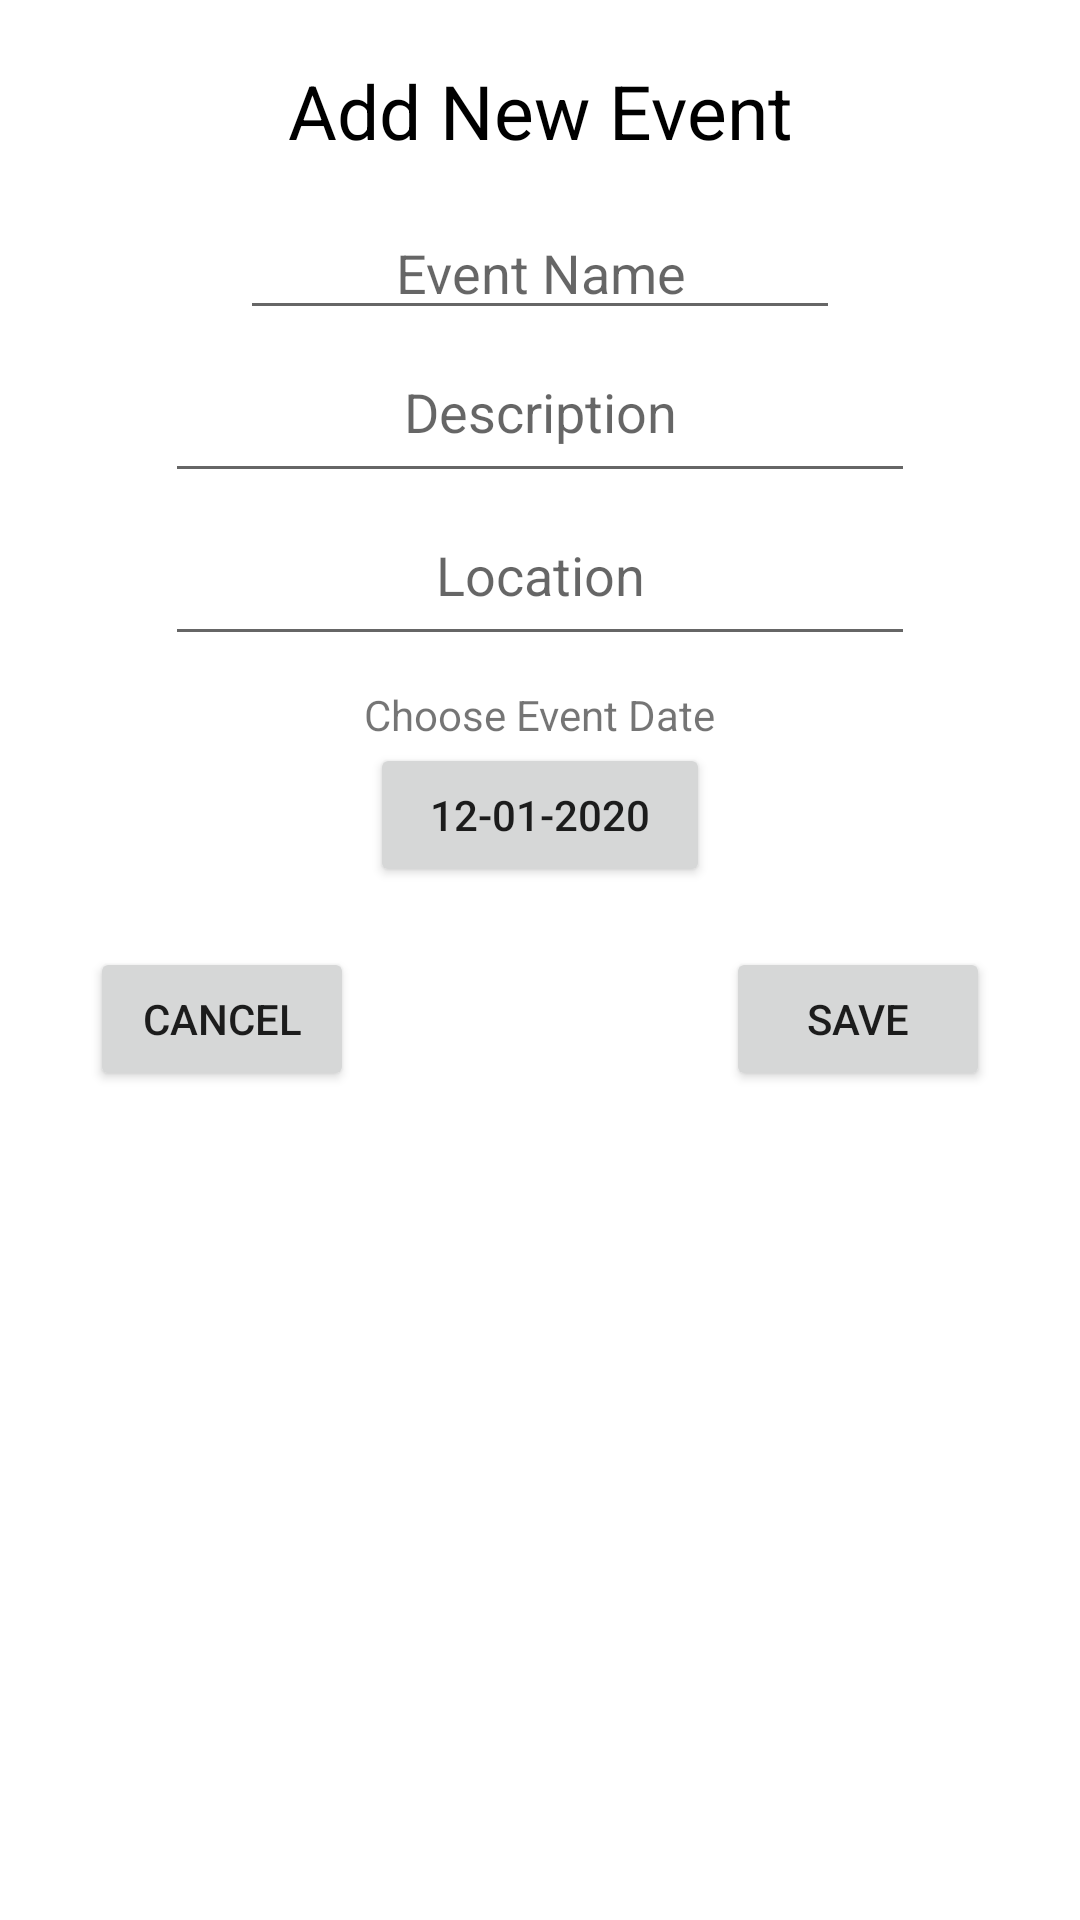

This screen was rendered from an Android layout file. Write that file and the resources it references.
<!-- AndroidManifest.xml: application theme Theme.EventsSQLiteExample -->
<!-- res/layout/popup_add.xml -->
<?xml version="1.0" encoding="utf-8"?>
<LinearLayout
    xmlns:android="http://schemas.android.com/apk/res/android"
    android:layout_width="match_parent"
    android:layout_height="wrap_content"
    android:orientation="vertical"
    android:paddingTop="20dp"
    android:paddingBottom="20dp"
    android:paddingLeft="30dp"
    android:paddingRight="30dp"
    >

    <TextView
        android:id="@+id/tv_event_top_title"
        android:layout_width="match_parent"
        android:layout_height="wrap_content"
        android:text="Add New Event"
        android:textSize="25sp"
        android:textAlignment="center"
        android:textColor="@color/black"
        />
    <EditText
        android:id="@+id/edt_event_name"
        android:layout_width="200dp"
        android:layout_height="wrap_content"
        android:hint="Event Name"
        android:layout_gravity="center"
        android:layout_marginTop="15dp"
        android:gravity="center"
        android:singleLine="true"
        />
    <EditText
        android:id="@+id/edt_event_desc"
        android:layout_width="250dp"
        android:layout_height="wrap_content"
        android:singleLine="false"
        android:hint="Description"
        android:layout_gravity="center"
        android:gravity="center"
        android:paddingTop="15dp"
        android:paddingBottom="15dp"
        android:paddingLeft="20dp"
        android:paddingRight="20dp"/>

    <EditText
        android:id="@+id/edt_event_loc"
        android:layout_width="250dp"
        android:layout_height="wrap_content"
        android:singleLine="false"
        android:hint="Location"
        android:layout_gravity="center"
        android:gravity="center"
        android:paddingTop="15dp"
        android:paddingBottom="15dp"
        android:paddingLeft="20dp"
        android:paddingRight="20dp"/>

    <TextView
        android:layout_width="wrap_content"
        android:layout_height="wrap_content"
        android:text="Choose Event Date"
        android:layout_gravity="center"
        android:layout_marginTop="10dp"
        />
    <Button
        android:id="@+id/btn_event_pick_date"
        android:layout_width="wrap_content"
        android:layout_height="wrap_content"
        android:text="12-01-2020"
        android:paddingRight="20dp"
        android:paddingLeft="20dp"
        android:layout_gravity="center"/>

    <LinearLayout
        android:layout_width="match_parent"
        android:layout_height="wrap_content"
        android:orientation="horizontal"
        android:gravity="fill"
        android:layout_marginTop="20dp"
        >

        <Button
            android:id="@+id/btn_event_cancel"
            android:layout_width="wrap_content"
            android:layout_height="wrap_content"
            android:text="Cancel"
            android:layout_gravity="start"
            />
        <View
            android:layout_width="0dp"
            android:layout_height="1dp"
            android:layout_weight="1"
            />
        <Button
            android:id="@+id/btn_event_save"
            android:layout_width="wrap_content"
            android:layout_height="wrap_content"
            android:text="Save"
            />
    </LinearLayout>

</LinearLayout>
<!-- resources referenced by this layout -->
<resources>
  <color name="black">#FF000000</color>
  <style name="Theme.EventsSQLiteExample" parent="Theme.MaterialComponents.DayNight.NoActionBar">
          
          <item name="colorPrimary">@color/purple_500</item>
          <item name="colorPrimaryVariant">@color/purple_700</item>
          <item name="colorOnPrimary">@color/white</item>
          
          <item name="colorSecondary">@color/teal_200</item>
          <item name="colorSecondaryVariant">@color/teal_700</item>
          <item name="colorOnSecondary">@color/black</item>
          
          <item name="android:statusBarColor" tools:targetApi="l">?attr/colorPrimaryVariant</item>
          
      </style>
  <color name="purple_500">#81d4fa</color>
  <color name="purple_700">#4ba3c7</color>
  <color name="white">#FFFFFFFF</color>
  <color name="teal_200">#81d4fa</color>
  <color name="teal_700">#FF018786</color>
</resources>
